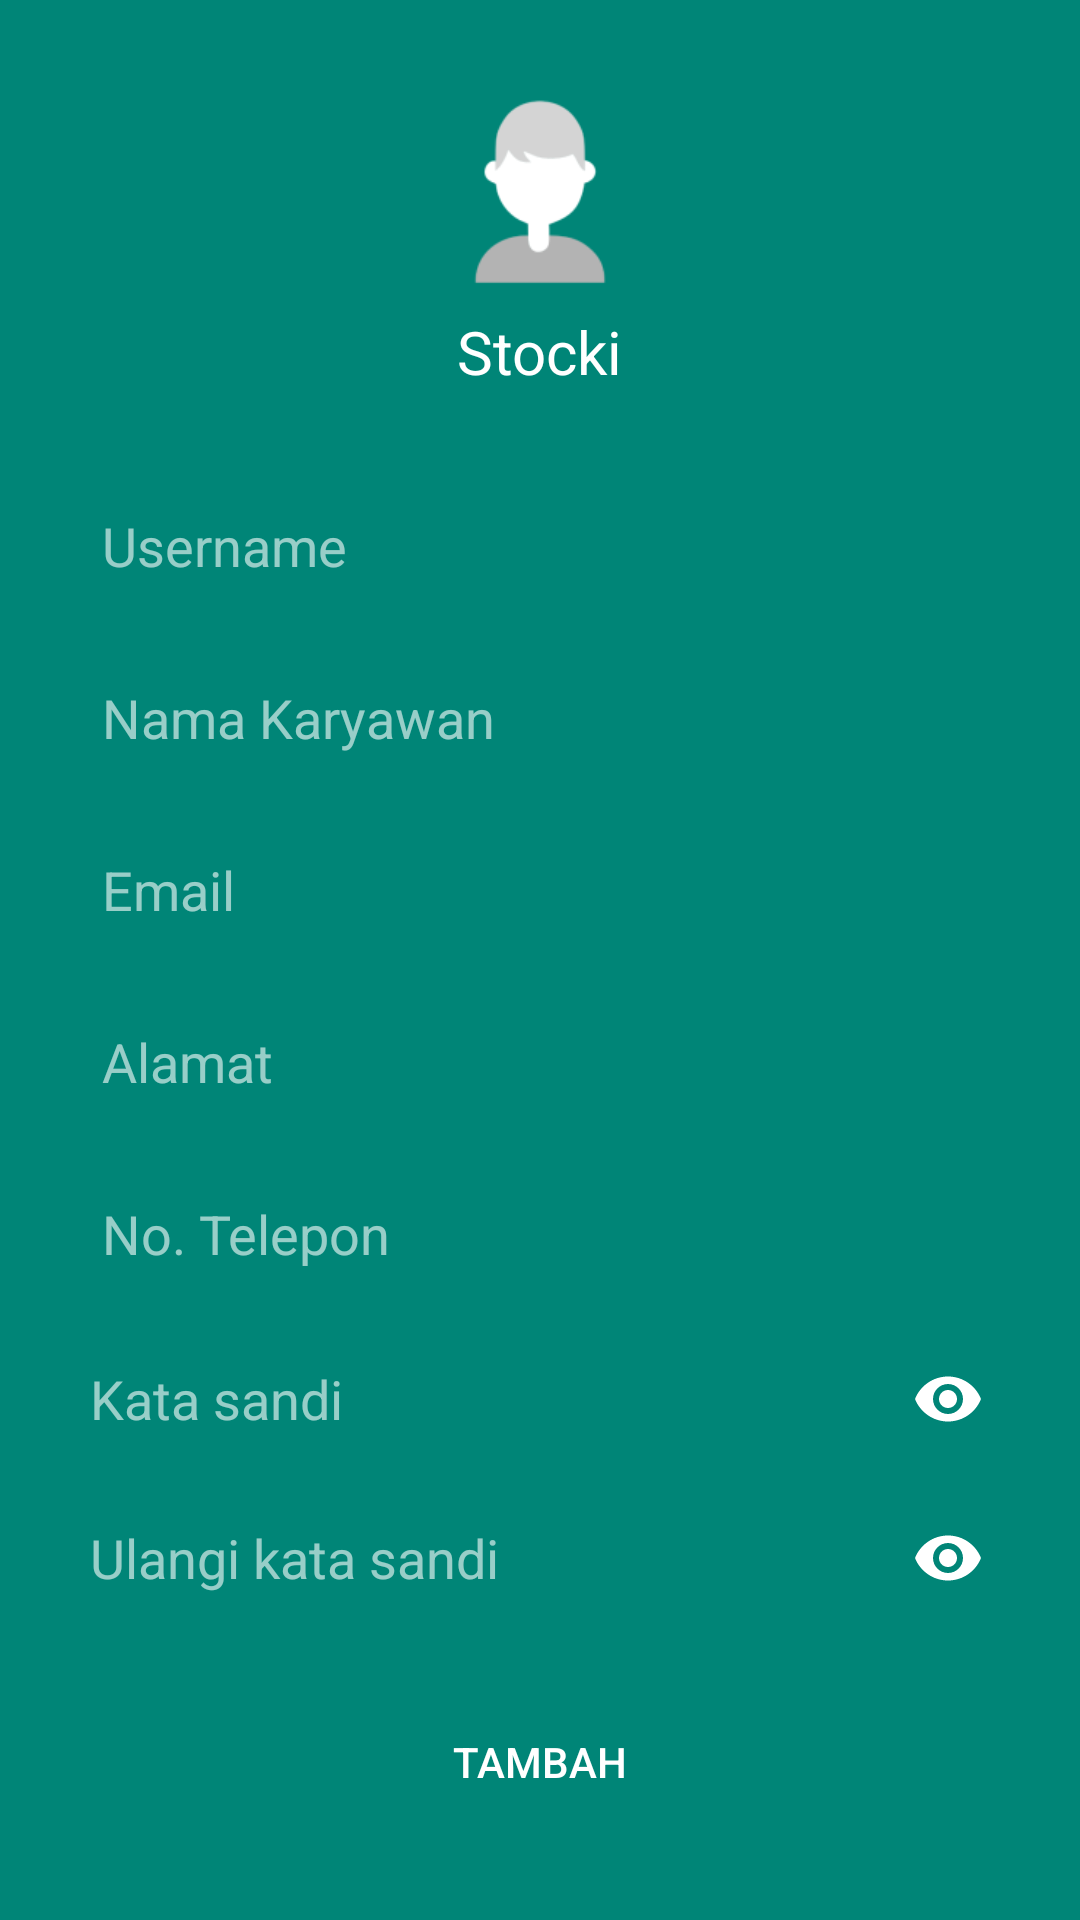

Reconstruct the res/layout file that produces this screen, plus the resources it refers to.
<!-- AndroidManifest.xml: application theme AppTheme -->
<!-- res/layout/tokoregkaryawan.xml -->
<?xml version="1.0" encoding="utf-8"?>
<ScrollView
    android:layout_width="match_parent"
    android:layout_height="match_parent"
    xmlns:app="http://schemas.android.com/apk/res-auto"
    android:background="@drawable/background_gradient"
    xmlns:android="http://schemas.android.com/apk/res/android">

    <LinearLayout
        android:id="@+id/register"
        android:layout_width="match_parent"
        android:layout_height="wrap_content"
        android:layout_marginLeft="20dp"
        android:orientation="vertical"
        android:layout_marginRight="20dp"
        android:layout_gravity="center">

        <ImageView
        android:id="@+id/noimage"
        android:layout_width="70dp"
        android:layout_height="70dp"
        android:layout_alignParentTop="true"
        android:layout_gravity="center"
        android:src="@drawable/ic_admin" />

        <TextView
            android:layout_width="wrap_content"
            android:layout_height="wrap_content"
            android:textSize="20sp"
            android:layout_gravity="center"
            android:textColor="@color/white"
            android:text="@string/app_name"
            android:layout_marginTop="5dp"
            android:layout_marginBottom="20dp"/>

        <EditText
            android:id="@+id/txtRegisterUsername"
            android:layout_width="match_parent"
            android:layout_height="wrap_content"
            android:background="@drawable/bg_rounded"
            android:hint="Username"
            android:layout_marginTop="5dp"
            android:maxLength="50"
            android:textColorHighlight="@color/colorAccent"
            android:textColor="@color/white"
            android:textColorHint="@color/lgrey"
            android:inputType="textPersonName"
            android:padding="14dp" />

        <EditText
            android:id="@+id/txtRegisterNama"
            android:layout_width="match_parent"
            android:layout_height="wrap_content"
            android:background="@drawable/bg_rounded"
            android:hint="Nama Karyawan"
            android:layout_marginTop="5dp"
            android:maxLength="50"
            android:textColorHighlight="@color/colorAccent"
            android:textColor="@color/white"
            android:textColorHint="@color/lgrey"
            android:inputType="textPersonName"
            android:padding="14dp" />

        <EditText
            android:id="@+id/txtRegisterMail"
            android:layout_width="match_parent"
            android:layout_height="wrap_content"
            android:background="@drawable/bg_rounded"
            android:hint="Email"
            android:layout_marginTop="5dp"
            android:maxLength="50"
            android:textColorHighlight="@color/colorAccent"
            android:textColor="@color/white"
            android:textColorHint="@color/lgrey"
            android:inputType="textEmailAddress"
            android:padding="14dp" />

        <EditText
            android:id="@+id/txtRegisterAlamat"
            android:layout_width="match_parent"
            android:layout_height="wrap_content"
            android:background="@drawable/bg_rounded"
            android:hint="Alamat"
            android:layout_marginTop="5dp"
            android:maxLength="50"
            android:textColorHighlight="@color/colorAccent"
            android:textColor="@color/white"
            android:textColorHint="@color/lgrey"
            android:inputType="textPersonName"
            android:padding="14dp" />

        <EditText
            android:id="@+id/txtRegisterTelp"
            android:layout_width="match_parent"
            android:layout_height="wrap_content"
            android:background="@drawable/bg_rounded"
            android:hint="No. Telepon"
            android:layout_marginTop="5dp"
            android:textColorHighlight="@color/colorAccent"
            android:textColor="@color/white"
            android:textColorHint="@color/lgrey"
            android:inputType="phone"
            android:maxLength="15"
            android:padding="14dp" />

        <android.support.design.widget.TextInputLayout
            android:layout_width="match_parent"
            app:passwordToggleEnabled="true"
            app:hintEnabled="false"
            android:layout_marginTop="5dp"
            app:passwordToggleTint="@color/white"
            android:layout_height="wrap_content">
            <EditText
                android:id="@+id/txtRegisterPass"
                android:layout_width="match_parent"
                android:layout_height="wrap_content"
                android:background="@drawable/bg_rounded"
                android:textColorHighlight="@color/colorAccent"
                android:hint="Kata sandi"
                android:textColorHint="@color/lgrey"
                android:textColor="@color/white"
                android:inputType="textPassword"
                android:padding="10dp" />
        </android.support.design.widget.TextInputLayout>
        <android.support.design.widget.TextInputLayout
            android:layout_width="match_parent"
            app:passwordToggleEnabled="true"
            app:hintEnabled="false"
            android:layout_marginTop="5dp"
            app:passwordToggleTint="@color/white"
            android:layout_height="wrap_content">
            <EditText
                android:id="@+id/txtRegisterUlangi"
                android:layout_width="match_parent"
                android:layout_height="wrap_content"
                android:background="@drawable/bg_rounded"
                android:textColorHighlight="@color/colorAccent"
                android:hint="Ulangi kata sandi"
                android:textColorHint="@color/lgrey"
                android:textColor="@color/white"
                android:inputType="textPassword"
                android:padding="10dp" />
        </android.support.design.widget.TextInputLayout>


        <Button
            android:id="@+id/btnDaftar"
            android:layout_width="match_parent"
            android:layout_height="wrap_content"
            android:background="@drawable/bg_button_error"
            android:text="Tambah"
            android:layout_marginTop="20dp"
            android:textColor="@color/white"/>
    </LinearLayout>
</ScrollView>
<!-- resources referenced by this layout -->
<resources>
  <color name="colorAccent">#D81B60</color>
  <color name="lgrey">#98ffffff</color>
  <color name="white">#FFF</color>
  <!-- drawable background_gradient (drawable-v21) -->
  <?xml version="1.0" encoding="utf-8"?>
  <selector xmlns:android="http://schemas.android.com/apk/res/android">
      <item>
          <shape>
              <gradient
                  android:angle="270"
                  android:startColor="#008577"
                  android:endColor="#008577"
                  android:type="linear" />
          </shape>
      </item>
  </selector>
  <!-- drawable ic_admin: png bitmap (drawable-hdpi, 1501 bytes) -->
  <string name="app_name">Stocki</string>
  <style name="AppTheme" parent="Theme.AppCompat.Light.DarkActionBar">
          
          <item name="colorPrimary">@color/colorPrimary</item>
          <item name="colorPrimaryDark">@color/colorPrimaryDark</item>
          <item name="colorAccent">@color/colorAccent</item>
          <item name="android:windowContentOverlay">@null</item>
      </style>
  <color name="colorPrimary">#008577</color>
  <color name="colorPrimaryDark">#00574B</color>
</resources>
